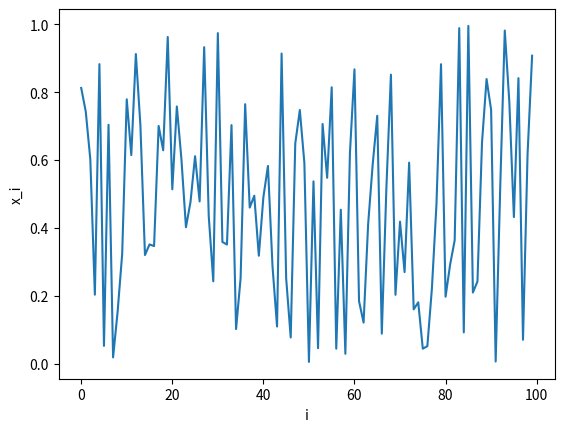

Reproduce this figure in Python.
from random import *
import matplotlib.pyplot as plt

random_nums = []

for i in range(100):
	random_nums.append(random())

plt.figure(1)
plt.xlabel('i')
plt.ylabel('x_i')
plt.plot(random_nums)
plt.show()